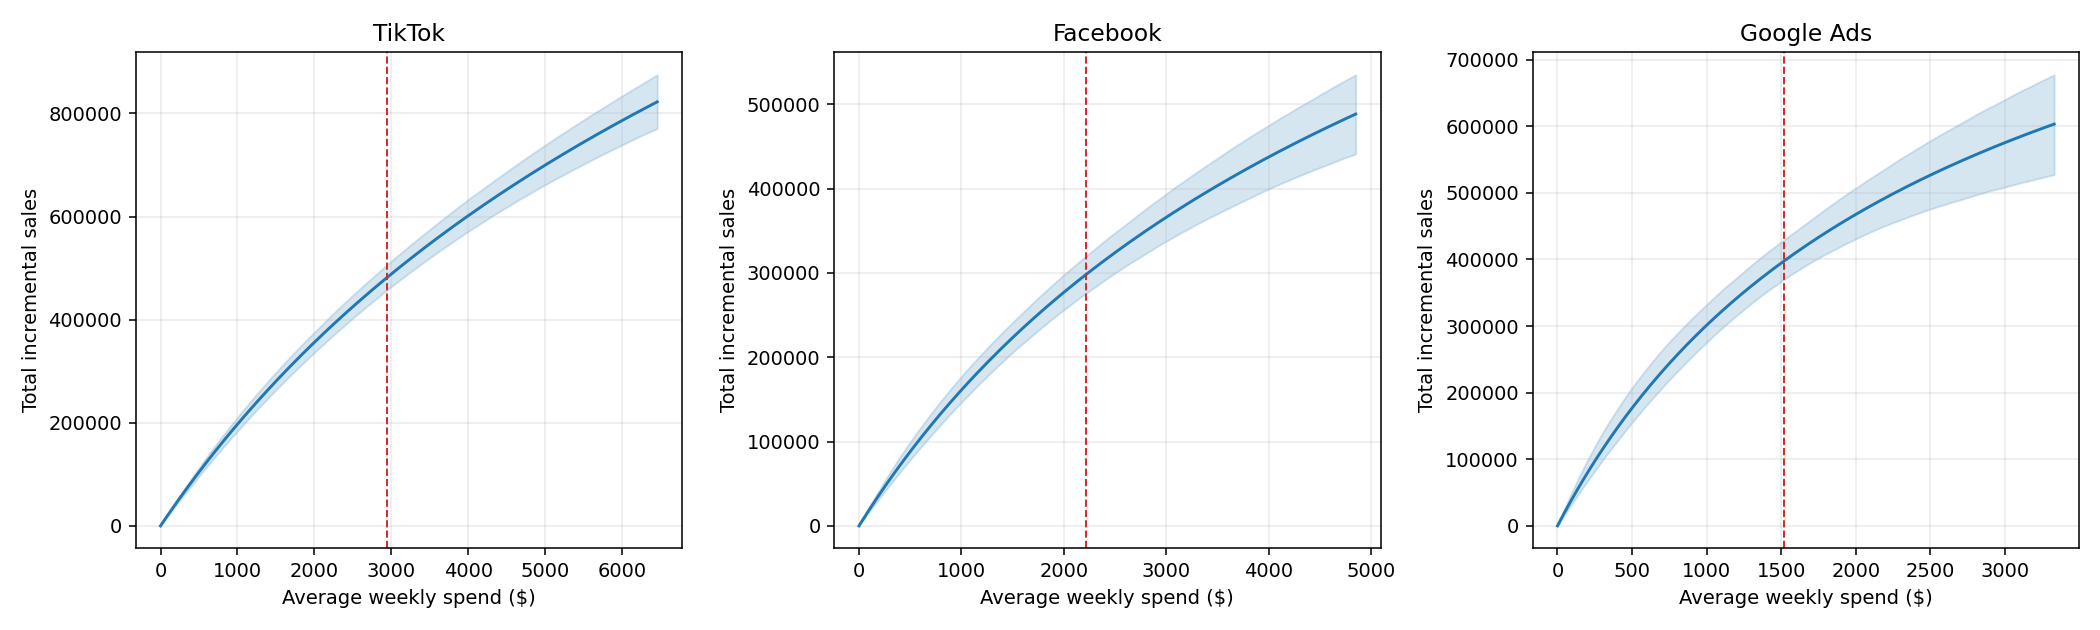

The file beside this chart, header and first rows:
spend_multiplier, channel, incremental_outcome_ci_hi, incremental_outcome_ci_lo, incremental_outcome_mean, spend, weekly_spend
0.0, Facebook, 0.0, 0.0, 0.0, 0.0, 0.0
0.0, Google Ads, 0.0, 0.0, 0.0, 0.0, 0.0
0.0, TikTok, 0.0, 0.0, 0.0, 0.0, 0.0
0.01, Facebook, 5037, 3716, 4292, 4427, 22.14
0.01, Google Ads, 8424, 5311, 6520, 3041, 15.21
0.01, TikTok, 7149, 5927, 6518, 5892, 29.46
0.02, Facebook, 10006, 7408, 8544, 8854, 44.27
0.02, Google Ads, 16662, 10582, 12951, 6083, 30.41
0.02, TikTok, 14229, 11822, 12986, 11785, 58.92
0.03, Facebook, 14910, 11073, 12756, 13282, 66.41
0.03, Google Ads, 24716, 15810, 19296, 9124, 45.62
0.03, TikTok, 21243, 17679, 19406, 17677, 88.39
0.04, Facebook, 19747, 14716, 16929, 17709, 88.54
0.04, Google Ads, 32607, 21004, 25556, 12166, 60.83
0.04, TikTok, 28185, 23506, 25778, 23570, 117.8
0.05, Facebook, 24516, 18329, 21062, 22136, 110.7
0.05, Google Ads, 40334, 26146, 31734, 15207, 76.04
0.05, TikTok, 35067, 29308, 32102, 29462, 147.3
0.06, Facebook, 29228, 21932, 25158, 26563, 132.8
0.06, Google Ads, 47910, 31244, 37831, 18249, 91.24
0.06, TikTok, 41887, 35071, 38380, 35354, 176.8
0.07, Facebook, 33886, 25506, 29217, 30990, 155
0.07, Google Ads, 55297, 36325, 43849, 21290, 106.5
0.07, TikTok, 48647, 40794, 44612, 41247, 206.2
0.08, Facebook, 38457, 29057, 33238, 35417, 177.1
0.08, Google Ads, 62620, 41356, 49789, 24332, 121.7
0.08, TikTok, 55323, 46480, 50798, 47139, 235.7
0.09, Facebook, 42996, 32581, 37224, 39845, 199.2
0.09, Google Ads, 69694, 46350, 55654, 27373, 136.9
0.09, TikTok, 61958, 52130, 56939, 53032, 265.2
0.1, Facebook, 47467, 36091, 41173, 44272, 221.4
0.1, Google Ads, 76687, 51311, 61446, 30414, 152.1
0.1, TikTok, 68558, 57749, 63036, 58924, 294.6
0.11, Facebook, 51906, 39561, 45088, 48699, 243.5
0.11, Google Ads, 83597, 56224, 67165, 33456, 167.3
0.11, TikTok, 75088, 63350, 69089, 64817, 324.1
0.12, Facebook, 56290, 43023, 48968, 53126, 265.6
0.12, Google Ads, 90389, 61105, 72813, 36497, 182.5
0.12, TikTok, 81553, 68931, 75100, 70709, 353.5
0.13, Facebook, 60630, 46479, 52815, 57553, 287.8
0.13, Google Ads, 97002, 65954, 78392, 39539, 197.7
0.13, TikTok, 87970, 74484, 81067, 76601, 383
0.14, Facebook, 64889, 49881, 56627, 61980, 309.9
0.14, Google Ads, 103490, 70748, 83904, 42580, 212.9
0.14, TikTok, 94322, 79987, 86993, 82494, 412.5
0.15, Facebook, 69119, 53281, 60407, 66408, 332
0.15, Google Ads, 109836, 75515, 89348, 45622, 228.1
0.15, TikTok, 100624, 85437, 92878, 88386, 441.9
0.16, Facebook, 73303, 56664, 64155, 70835, 354.2
0.16, Google Ads, 116122, 80266, 94728, 48663, 243.3
0.16, TikTok, 106885, 90908, 98721, 94279, 471.4
0.17, Facebook, 77423, 60019, 67871, 75262, 376.3
0.17, Google Ads, 122342, 84981, 100044, 51705, 258.5
0.17, TikTok, 113059, 96309, 104524, 100171, 500.9
0.18, Facebook, 81483, 63359, 71555, 79689, 398.4
0.18, Google Ads, 128436, 89633, 105298, 54746, 273.7
0.18, TikTok, 119213, 101668, 110287, 106063, 530.3
0.19, Facebook, 85481, 66675, 75208, 84116, 420.6
0.19, Google Ads, 134350, 94278, 110490, 57787, 288.9
0.19, TikTok, 125308, 107023, 116011, 111956, 559.8
... 600 more rows
